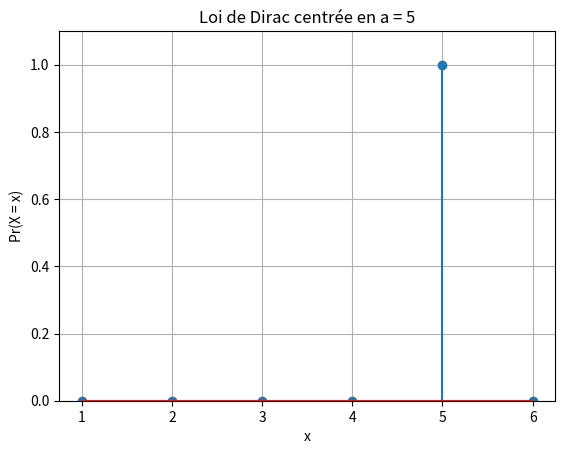

Reproduce this figure in Python. (Note: this script raises an exception after producing the figure.)
#coding:utf8

import numpy as np
import pandas as pd
import scipy
import scipy.stats
import matplotlib.pyplot as plt
import math

#https://docs.scipy.org/doc/scipy/reference/stats.html


dist_names = ['norm', 'beta', 'gamma', 'pareto', 't', 'lognorm', 'invgamma', 'invgauss',  'loggamma', 'alpha', 'chi', 'chi2', 'bradford', 'burr', 'burr12', 'cauchy', 'dweibull', 'erlang', 'expon', 'exponnorm', 'exponweib', 'exponpow', 'f', 'genpareto', 'gausshyper', 'gibrat', 'gompertz', 'gumbel_r', 'pareto', 'pearson3', 'powerlaw', 'triang', 'weibull_min', 'weibull_max', 'bernoulli', 'betabinom', 'betanbinom', 'binom', 'geom', 'hypergeom', 'logser', 'nbinom', 'poisson', 'poisson_binom', 'randint', 'zipf', 'zipfian']


## 1 - VISUALISER DES DISTRIBUTIONS
## 1.A - Distributions statistiques de Variables DISCRETES

## Question 1.A.1 - Loi de Dirac
# Dirac = "Une seule issue est probable à 100%."
def distrib_dirac_discret(a, x_min, x_max):
    X = []
    P = []
    for i in range(x_min, x_max+1):
        X.append(i)
        if i == a:
            P.append(1.0)
        else :
            P.append(0.0)

    return X, P

# Paramètrage
a = 5
x_min = 1
x_max = 6

# On génère la distribution
X, P = distrib_dirac_discret(a, x_min, x_max)

# On visualise la distribution
plt.stem(X, P)
plt.title("Loi de Dirac centrée en a = {}".format(a))
plt.xlabel("x")
plt.xticks(X)
plt.ylabel("Pr(X = x)")
plt.ylim(0, 1.1)
plt.grid(True)
plt.savefig("./output/1_A_Distrib_Discretes/1_Dirac_discret.png")
plt.close()



## Question 1.A.2 - Loi Uniforme Discrète
# Uniforme : "Toutes les issues sont équiprobables."
def distrib_uniforme_discret(x_min, x_max):
    X = []
    P = []

    n = (x_max - x_min) + 1   # n = nombre de valeurs possibles
    for i in range(x_min, x_max+1):
        X.append(i)
        P.append(1/n)         # 1/n = probabilité pour chacune

    return X, P

# Paramètrage
x_min = 1
x_max = 20

# On génère la distribution
X, P = distrib_uniforme_discret(x_min, x_max)

# On visualise la distribution
plt.stem(X, P)
plt.title("Loi uniforme discrète sur l'intervalle [[{} ; {}]]".format(x_min, x_max))
plt.xlabel("x")
plt.xticks(X)
plt.ylabel("Pr(X = x)")
plt.ylim(0, 2*max(P))
plt.grid(True)
plt.savefig("./output/1_A_Distrib_Discretes/2_Uniforme_discret.png")
plt.close()





## Question 1.A.3 - Loi Binomiale
# Binomiale : "Je joue à pile ou face 57 fois, 
#              combien j'ai de chance de remporter au total:
#              0 manche? 1 manche? 2 manches? ... 57 manches?"
def distrib_binomiale_discret(n, p):
    K = []
    for k in range(0, n+1):
        K.append(k)

    P = scipy.stats.binom.pmf(K, n, p)

    return K, P

# Paramètrage
n = 20    # Nombre d'épreuves
p = 0.5   # Probabilité de succès à chacune (exemples = 1/6 pour qu'un dé fasse 1 ;
          #                                           = 1/2 pour gagner à pile ou face )

# On génère la distribution
K, P = distrib_binomiale_discret(n, p)

# On visualise la distribution
plt.stem(K, P)
plt.title("Loi binomiale (n = {}, p = {})".format(n, p))
plt.xlabel("k")
plt.xticks(K)
plt.ylabel("Pr(X = k)")
plt.grid(True, linestyle="--", alpha=0.5)
plt.savefig("./output/1_A_Distrib_Discretes/3_Binomiale_discret.png")
plt.close()



## Question 1.A.4 - Loi de Poisson
# Poisson : "Même philosophie que Binomiale, mais quand événement rare."
#           Exemple : Hypothèse = il y a en moyenne 2 etoiles filantes chaque 5 min.
#                                                   |Donc lambda = 2.
#                     Maintenant on choisit dans la soirée une tranche de 5 min :
#                        Alors Poisson donne la probabilité qu'il y passe :
#                        0 comète / 1 comète / 2 comètes / ... / 14 980 comètes / ...
def distrib_poisson_discret(lam, n_max):
    K = []
    for k in range(0, n_max +1):
        K.append(k)

    P = scipy.stats.poisson.pmf(K, lam)

    return K, P

# Paramètrage
lam = 5     # Paramètre lambda
n_max = 20  # Valeur maximale

# On génère la distribution
K, P = distrib_poisson_discret(lam, n_max)

# On visualise la distribution
plt.stem(K, P)
plt.title("Loi de Poisson de paramètre lambda = {}.".format(lam))
plt.xlabel("k")
plt.xticks(K[::5])
plt.ylabel("Pr(X = k)")
plt.grid(True, linestyle="--", alpha=0.5)
plt.savefig("./output/1_A_Distrib_Discretes/4_Poisson_discret.png")
plt.close()





## Question 1.A.5 - Loi de Zipf-Mandelbrot
# Zipf : "Dans un livre, si le mot le plus fréquent apparait 1000 fois,
#                alors le 2ème mot                  apparait 1000 / 2 fois,
#                   et le 3ème mot                  apparait 1000 / 3 fois,
#                              etc ...
#  
# Zipf-Mandelbrot : Généralisation en apportant des paramètres correctifs:
#                      s > 1  : exposant
#                      q >= 0 : décalage de Mandelbrot
#                      N      : taille maximale du support 
#                   De ces trois valeurs découle la costante de normalisation H qui vaut:
#                              1             1                       1
#                      H = ---------  +  ---------  +  (...)  +  ---------
#                          (1 + q)^s     (2 + q)^s               (N + q)^s
# 
# N.B.: Zipf-Mandelbrot se retrouve souvent en géographie !
#       Exemple : classement des populations des villes.
def distrib_zipf_mandelbrot(s, q, N):
    X = []
    P = []
    # Calcul de la constante de normalisation H
    H = 0
    for i in range(0, N+1):
        H += 1.0 / ((i + q)**s)
    # Fin du calcul de H

    for i in range(0, N+1):
        X.append(i)
        P.append(1.0 / (H * ((i + q)**s)))

    return X, P

# Paramètrage
s = 1.5  # Exposant (doit être > 1)
q = 2    # Décalage de Mandelbrot (doit être >= 0)
N = 50   # Taille maximale du support

# On génère la distribution
X, P = distrib_zipf_mandelbrot(s, q, N)

# On visualise la distribution
plt.stem(X, P)
plt.title("Loi de Zipf-Mandelbrot avec (s = {}; q = {}; N = {})".format(s,q,N))
plt.xlabel("x")
plt.ylabel("P(X = x)")
plt.yscale("log")
plt.grid(True, which="both", linestyle="--", linewidth=0.5)
plt.savefig("./output/1_A_Distrib_Discretes/5_Zipf_Mandelbrot_discret.png")
plt.close()





## 1.B - Distributions statistiques de Variables CONTINUES
## Question 1.B.1 - Loi de Poisson
def distrib_poisson_continu(mu, n_max, finesse):
    K_cont = np.linspace(0, n_max, finesse)
    P_cont = []
    for i in range(0, len(K_cont)):
        k = K_cont[i]
        pr_k = math.exp(-mu) * (mu**k) / (math.gamma(k+1))
        P_cont.append(pr_k)

    return K_cont, P_cont

# Paramètrage
mu = 5         # Paramètre mu
n_max = 20     # Valeur maximale
finesse = 500  # nombre de points

# On génère la distribution
K_cont, P_cont = distrib_poisson_continu(mu, n_max, finesse)

# On visualise la distribution - CLASSIQUEMENT
plt.plot(K_cont, P_cont)
plt.title("Loi de Poisson continue de paramètre mu = {}.".format(mu))
plt.xlabel("k")
plt.ylabel("Pr(k)")
plt.grid(True, linestyle="--", alpha=0.5)
plt.savefig("./output/1_B_Distrib_Continues/1_Poisson_continu.png")
plt.close()

# On visualise la distribution - REMPLIE
plt.plot(K_cont, P_cont)
plt.fill_between(K_cont, P_cont, alpha=0.3)
plt.title("Loi de Poisson continue de paramètre mu = {}.".format(mu))
plt.xlabel("k")
plt.ylabel("Pr(k)")
plt.grid(True, linestyle="--", alpha=0.5)
plt.savefig("./output/1_B_Distrib_Continues/1_Poisson_continu_remplie.png")
plt.close()


## Question 1.B.2 - Loi Normale
# Loi Normale : "La fameuse Gaussienne"
#                ... centrée en la valeur mu
#                ... s'étend de - infini à + infini
#                ... mais 99.7% se trouvent entre mu - 3 sigma 
#                                              et mu + 3 sigma
def distrib_normale_continu(mu, sigma, facteur_sigma = 3, finesse = 500):
    K_cont = np.linspace(mu - facteur_sigma*sigma, mu + facteur_sigma*sigma, finesse) # la largeur de l'intervalle est fixée ici
    P_cont = scipy.stats.norm.pdf(K_cont, mu, sigma)

    return K_cont, P_cont

# Paramètrage
mu = 5             # Paramètre mu, valeur centrale
sigma = 20         # Paramètre sigma, impliquant la largeur
facteur_sigma = 3  # Quelle largeur représentée
finesse = 500      # nombre de points

# On génère la distribution
K_cont, P_cont = distrib_normale_continu(mu, sigma, facteur_sigma, finesse)

# On visualise la distribution - CLASSIQUEMENT
plt.plot(K_cont, P_cont)
plt.title("Loi Normale centrée en mu = {}, de largeur {}*sigma (sigma = {})."
          .format(mu, 2*facteur_sigma, sigma))
plt.xlabel("k")
plt.ylabel("Pr(k)")
plt.grid(True, linestyle="--", alpha=0.5)
plt.savefig("./output/1_B_Distrib_Continues/2_Normale_continu.png")
plt.close()

# On visualise la distribution - REMPLIE
plt.plot(K_cont, P_cont)
plt.fill_between(K_cont, P_cont, alpha=0.3)
plt.title("Loi Normale centrée en mu = {}, de largeur {}*sigma (avec sigma = {})."
          .format(mu, 2*facteur_sigma, sigma))
plt.xlabel("k")
plt.ylabel("Pr(k)")
plt.grid(True, linestyle="--", alpha=0.5)
plt.savefig("./output/1_B_Distrib_Continues/2_Normale_continu_remplie.png")
plt.close()




## Question 1.B.3 - Loi Log-normale
def distrib_normale_continu(mu, sigma, n_max, finesse = 500):
    K_cont = np.linspace(0.001, n_max, finesse) 
    P_cont = scipy.stats.lognorm.pdf(K_cont, s=sigma, scale=np.exp(mu))

    return K_cont, P_cont

# Paramètrage
mu = 1             # Paramètre mu
sigma = 0.5        # Paramètre sigma
n_max = 20         # valeur maximale
finesse = 500      # nombre de points

# On génère la distribution
K_cont, P_cont = distrib_normale_continu(mu, sigma, n_max, finesse)

# On visualise la distribution - CLASSIQUEMENT
plt.plot(K_cont, P_cont)
plt.title("Loi Log-normale (avec mu = {}; sigma = {})".format(mu, sigma))
plt.xlabel("k")
plt.ylabel("Pr(k)")
plt.grid(True, linestyle="--", alpha=0.5)
plt.savefig("./output/1_B_Distrib_Continues/3_Log_normale_continu.png")
plt.close()

# On visualise la distribution - REMPLIE
plt.plot(K_cont, P_cont)
plt.fill_between(K_cont, P_cont, alpha=0.3)
plt.title("Loi Log-normale (avec mu = {}; sigma = {})".format(mu, sigma))
plt.xlabel("k")
plt.ylabel("Pr(k)")
plt.grid(True, linestyle="--", alpha=0.5)
plt.savefig("./output/1_B_Distrib_Continues/3_Log-normale_continu_remplie.png")
plt.close()




## Question 1.B.4 - Loi Uniforme
def distrib_uniforme_continu(x_min, a, b, x_max, finesse = 500):
    K_cont = np.linspace(x_min, x_max, finesse)
    P_cont = scipy.stats.uniform.pdf(K_cont, loc=a, scale=b-a)

    return K_cont, P_cont

# Paramètrage
x_min = -10    # borne sup de la fenêtre
a     = -2     # borne inférieure
b     =  8     # borne supérieure
x_max = 10     # borne sup de la fenêtre
finesse = 500  # nombre de points

# On génère la distribution
K_cont, P_cont = distrib_uniforme_continu(x_min, a, b, x_max, finesse)

# On visualise la distribution - CLASSIQUEMENT
plt.plot(K_cont, P_cont)
plt.title("Loi uniforme de bornes [a ; b] = [{} ; {}]".format(a,b))
plt.xlabel("x")
plt.ylabel("Pr(k)")
plt.grid(True, linestyle="--", alpha=0.5)
plt.savefig("./output/1_B_Distrib_Continues/4_Uniforme_continu.png")
plt.close()

# On visualise la distribution - REMPLIE
plt.plot(K_cont, P_cont)
plt.fill_between(K_cont, P_cont, alpha=0.3)
plt.title("Loi uniforme de bornes [a ; b] = [{} ; {}]".format(a,b))
plt.xlabel("k")
plt.ylabel("Pr(k)")
plt.grid(True, linestyle="--", alpha=0.5)
plt.savefig("./output/1_B_Distrib_Continues/4_Uniforme_continu_remplie.png")
plt.close()




## Question 1.B.5 - Loi du Chi²
def distrib_chi2_continu(k, n_max, finesse = 500):
    K_cont = np.linspace(0.001, n_max, finesse)
    P_cont = scipy.stats.chi2.pdf(K_cont, df=k)

    return K_cont, P_cont

# Paramètrage
k = 5          # Paramètre k
n_max = 50    # Valeur maximale
finesse = 500  # nombre de points

# On génère la distribution
K_cont, P_cont = distrib_chi2_continu(k, n_max, finesse)

# On visualise la distribution - CLASSIQUEMENT
plt.plot(K_cont, P_cont)
plt.title("Loi du chi² pour k = {}".format(k))
plt.xlabel("Valeur de la statistique χ²")
plt.ylabel("Densité de probabilité f(x)")
plt.grid(True, linestyle="--", alpha=0.5)
plt.savefig("./output/1_B_Distrib_Continues/5_Chi2_continu.png")
plt.close()

# On visualise la distribution - REMPLIE
plt.plot(K_cont, P_cont)
plt.fill_between(K_cont, P_cont, alpha=0.3)
plt.title("Loi du chi² pour k = {}".format(k))
plt.xlabel("Valeur de la statistique χ²")
plt.ylabel("Densité de probabilité f(x)")
plt.grid(True, linestyle="--", alpha=0.5)
plt.savefig("./output/1_B_Distrib_Continues/5_Chi2_continu_remplie.png")
plt.close()



## Question 1.B.6 - Loi de Pareto
def distrib_pareto_continu(alpha, x_m, n_max, finesse = 500):
    K_cont = np.linspace(x_m, n_max, finesse)
    P_cont = scipy.stats.pareto.pdf(K_cont, b=alpha, scale=x_m)

    return K_cont, P_cont


# paramètres
alpha = 1      # shape
x_m = 1          # x_m
n_max = 20
finesse = 500  # nombre de points

# On génère la distribution
K_cont, P_cont = distrib_pareto_continu(alpha, x_m, n_max, finesse)

# On visualise la distribution - CLASSIQUEMENT
plt.plot(K_cont, P_cont)
plt.title("Loi de Pareto (avec x_m = {}, alpha = {})".format(x_m, alpha))
plt.xlabel("x")
plt.ylabel("Densité de probabilité f(x)")
plt.grid(True, linestyle="--", alpha=0.5)
plt.savefig("./output/1_B_Distrib_Continues/6_Pareto_continu.png")
plt.close()

# On visualise la distribution - REMPLIE
plt.plot(K_cont, P_cont)
plt.fill_between(K_cont, P_cont, alpha=0.3)
plt.title("Loi de Pareto (avec x_m = {}, alpha = {})".format(x_m, alpha))
plt.xlabel("x")
plt.ylabel("Densité de probabilité f(x)")
plt.grid(True, linestyle="--", alpha=0.5)
plt.savefig("./output/1_B_Distrib_Continues/6_Pareto_continu_remplie.png")
plt.close()

## 2 - CALCUL MOYENNE ET ECART-TYPE
# Définition des fonctions

# Test des fonctions